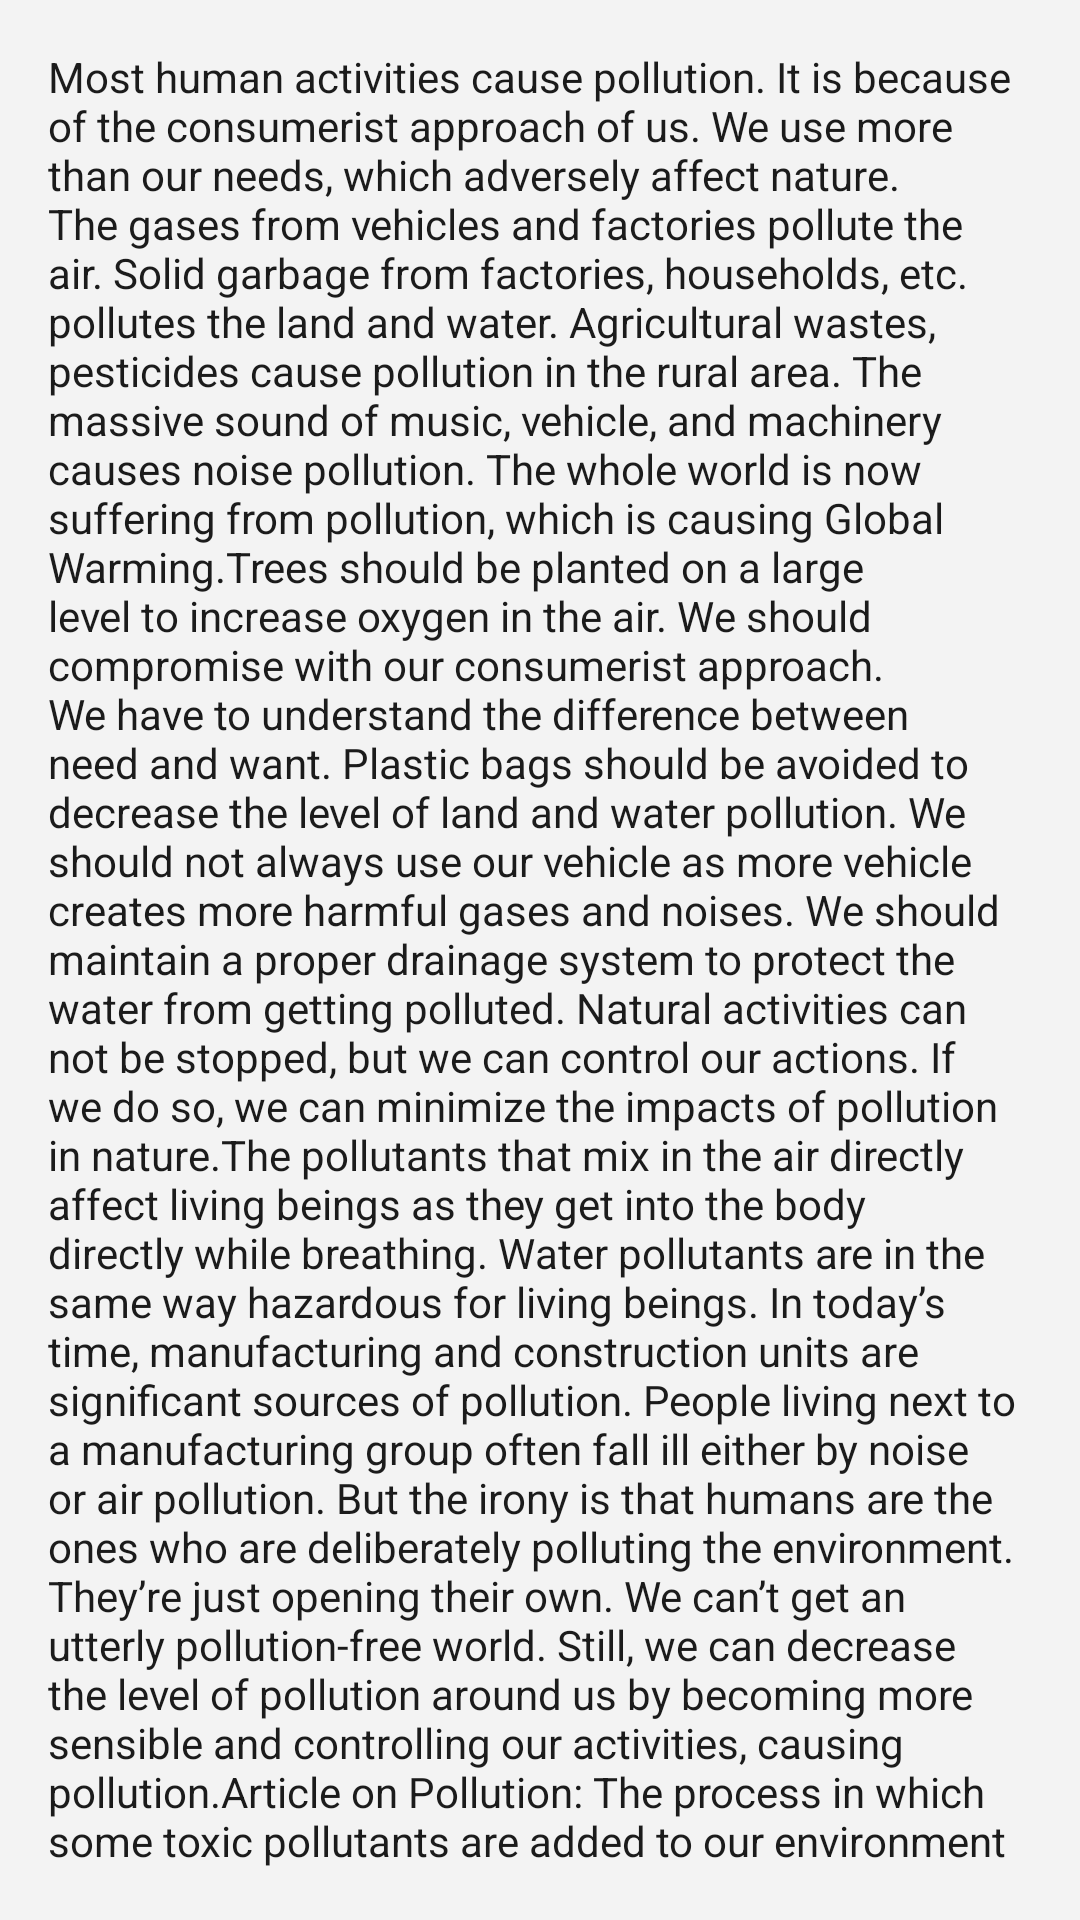

Android layout source for this screen:
<!-- AndroidManifest.xml: application theme AppTheme -->
<!-- res/layout/fragment_journal_activity.xml -->
<?xml version="1.0" encoding="utf-8"?>
<layout
    xmlns:android="http://schemas.android.com/apk/res/android">

    <androidx.constraintlayout.widget.ConstraintLayout
        android:layout_width="match_parent"
        android:layout_height="match_parent">

        <androidx.core.widget.NestedScrollView
            android:padding="16dp"
            android:id="@+id/nestedScrollView"
            android:layout_width="match_parent"
            android:layout_height="match_parent">

            <TextView
                android:layout_width="match_parent"
                android:layout_height="match_parent"
                android:text="@string/testing" />

        </androidx.core.widget.NestedScrollView>

    </androidx.constraintlayout.widget.ConstraintLayout>

</layout>
<!-- resources referenced by this layout -->
<resources>
  <color name="blue_500">#4285F4</color>
  <color name="white_700">#FFF3F3F3</color>
  <color name="white_900">#F9F9F9</color>
  <color name="translucent_white_700">#E0F3F3F3</color>
  <color name="white_200">#AEAEAE</color>
  <color name="white_500">#CDCDCD</color>
  <color name="black_700">#1B1B1B</color>
  <color name="blue_700">#1459CC</color>
  <color name="black_500">#3C3C3C</color>
  <color name="purple_700">#8132B3</color>
  <color name="green_700">#2E7332</color>
  <color name="red_700">#9E4141</color>
  <dimen name="fab_size">56dp</dimen>
  <color name="red_500">#F44</color>
  <dimen name="mini_fab_size">40dp</dimen>
  <color name="black_900">#171717</color>
  <color name="blue_200">#9BB4DD</color>
</resources>
